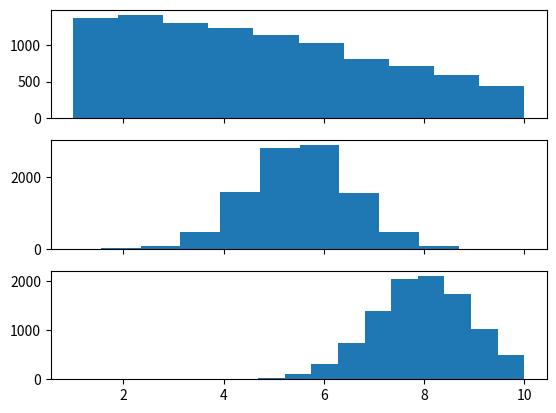

Write the Python code that produced this figure.
import numpy as np
import math
import matplotlib.pyplot as plt
from scipy.stats import truncnorm


def get_truncated_normal(shape, mean=0, sd=1, low=0, upp=10):# Advanced...
    x = truncnorm(a=(low - mean) / sd, b=(upp - mean) / sd, loc=mean, scale=sd)
    num_elements = 1
    for dim in shape:
        num_elements *= dim
    x = x.rvs(num_elements)
    x = x.reshape(shape)
    return x


def sigmoid(x):
    return 1 / (1 + np.exp(-x))


def squared_error(output_value, target_value):
    return 0.5 * math.pow(output_value - target_value, 2)


if __name__ == "__main__": # test용 능# run 가
    x1 = get_truncated_normal(shape=(1, 10000), mean=2, sd=5, low=1, upp=10)
    # 평균, 표준편차 -> 랜덤값; 극단값은 low와 upp을 이용하여 자른다.
    # sd값을 조정해본다. 가로로 변한다.
    x2 = get_truncated_normal(shape=(1, 10000), mean=5.5, sd=1, low=1, upp=10)
    x3 = get_truncated_normal(shape=(1, 10000), mean=8, sd=1, low=1, upp=10)

    fig, ax = plt.subplots(3, sharex=True) # histogram
    ax[0].hist(x1.flatten())
    ax[1].hist(x2.flatten())
    ax[2].hist(x3.flatten())
    plt.show()